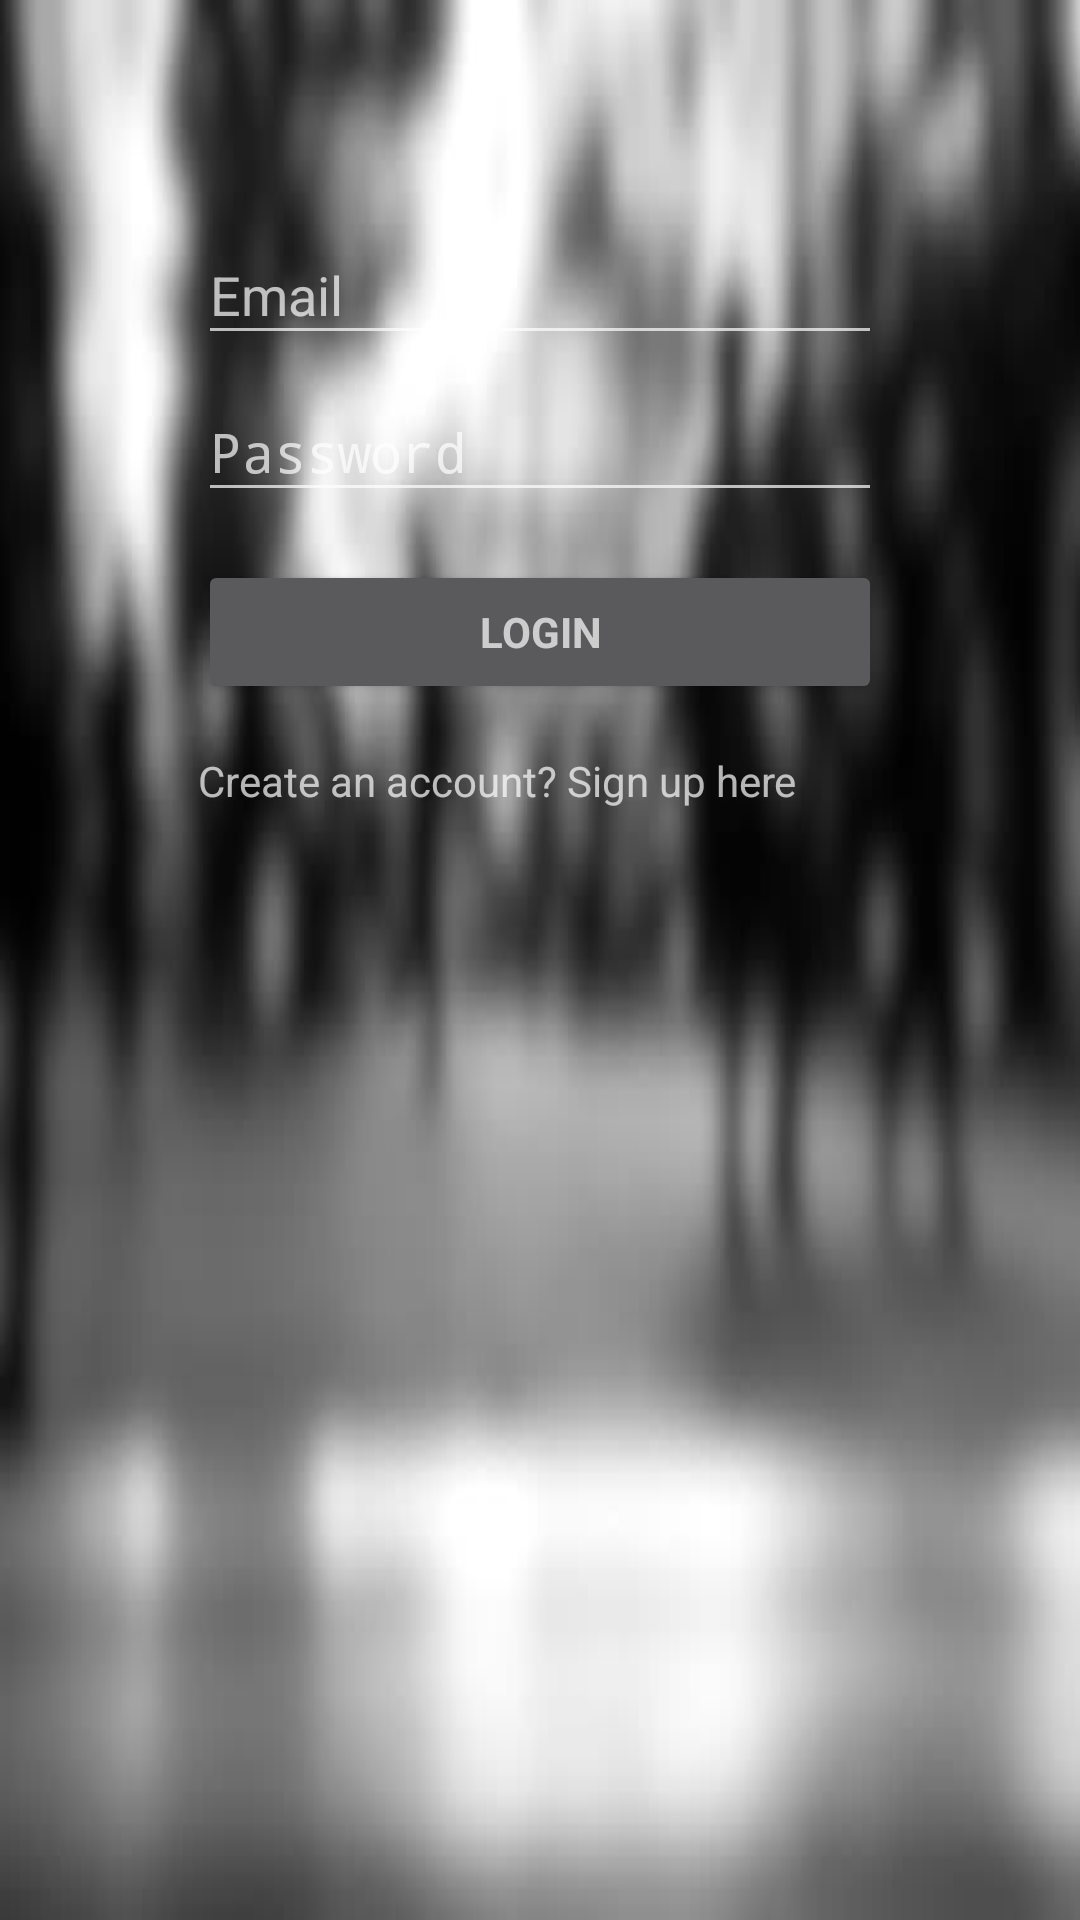

Layout XML and referenced resources for this Android screen:
<!-- AndroidManifest.xml: activity theme LoginTheme -->
<!-- res/layout/activity_login.xml -->
<LinearLayout xmlns:android="http://schemas.android.com/apk/res/android"
    xmlns:tools="http://schemas.android.com/tools"
    android:layout_width="match_parent"
    android:layout_height="match_parent"
    android:gravity="center_horizontal"
    android:orientation="vertical"
    android:paddingBottom="@dimen/activity_vertical_margin"
    android:paddingLeft="@dimen/activity_horizontal_margin"
    android:paddingRight="@dimen/activity_horizontal_margin"
    android:paddingTop="@dimen/activity_vertical_margin"
    tools:context="com.example.bhanu.shipon.LoginActivity">

    
    <ProgressBar
        android:id="@+id/login_progress"
        style="?android:attr/progressBarStyleLarge"
        android:layout_width="wrap_content"
        android:layout_height="wrap_content"
        android:layout_gravity="center"
        android:visibility="gone" />

    <ScrollView
        android:id="@+id/login_form"
        android:layout_width="match_parent"
        android:layout_height="match_parent">

        <LinearLayout
            android:id="@+id/email_login_form"
            android:layout_width="match_parent"
            android:layout_height="wrap_content"
            android:orientation="vertical"
            android:layout_margin="50dp">

            <android.support.design.widget.TextInputLayout
                android:layout_width="match_parent"
                android:layout_height="wrap_content">

                <AutoCompleteTextView
                    android:id="@+id/email"
                    android:layout_width="match_parent"
                    android:layout_height="wrap_content"
                    android:hint="@string/prompt_email"
                    android:inputType="textEmailAddress"
                    android:maxLines="1"
                    android:singleLine="true" />

            </android.support.design.widget.TextInputLayout>

            <android.support.design.widget.TextInputLayout
                android:layout_width="match_parent"
                android:layout_height="wrap_content">

                <EditText
                    android:id="@+id/password"
                    android:layout_width="match_parent"
                    android:layout_height="wrap_content"
                    android:hint="@string/prompt_password"
                    android:imeActionId="@+id/login"
                    android:imeActionLabel="@string/action_login_in"
                    android:imeOptions="actionUnspecified"
                    android:inputType="textPassword"
                    android:maxLines="1"
                    android:singleLine="true" />

            </android.support.design.widget.TextInputLayout>

            <Button
                android:id="@+id/email_login_in_button"
                style="?android:textAppearanceSmall"
                android:layout_width="match_parent"
                android:layout_height="wrap_content"
                android:layout_marginTop="16dp"
                android:text="@string/action_login_in"
                android:textStyle="bold" />
            <TextView android:id="@+id/sign_in_text"
                android:layout_width="match_parent"
                android:layout_height="wrap_content"
                android:layout_marginTop="16dp"
                android:text="@string/create_an_account"
                />

        </LinearLayout>
    </ScrollView>
</LinearLayout>
<!-- resources referenced by this layout -->
<resources>
  <dimen name="activity_horizontal_margin">16dp</dimen>
  <dimen name="activity_vertical_margin">16dp</dimen>
  <string name="action_login_in">Login</string>
  <string name="create_an_account">"Create an account? Sign up here"</string>
  <string name="prompt_email">Email</string>
  <string name="prompt_password">Password</string>
  <style name="LoginTheme" parent="Theme.AppCompat.NoActionBar">
          <item name="android:windowBackground">@mipmap/login_background</item>
      </style>
</resources>
